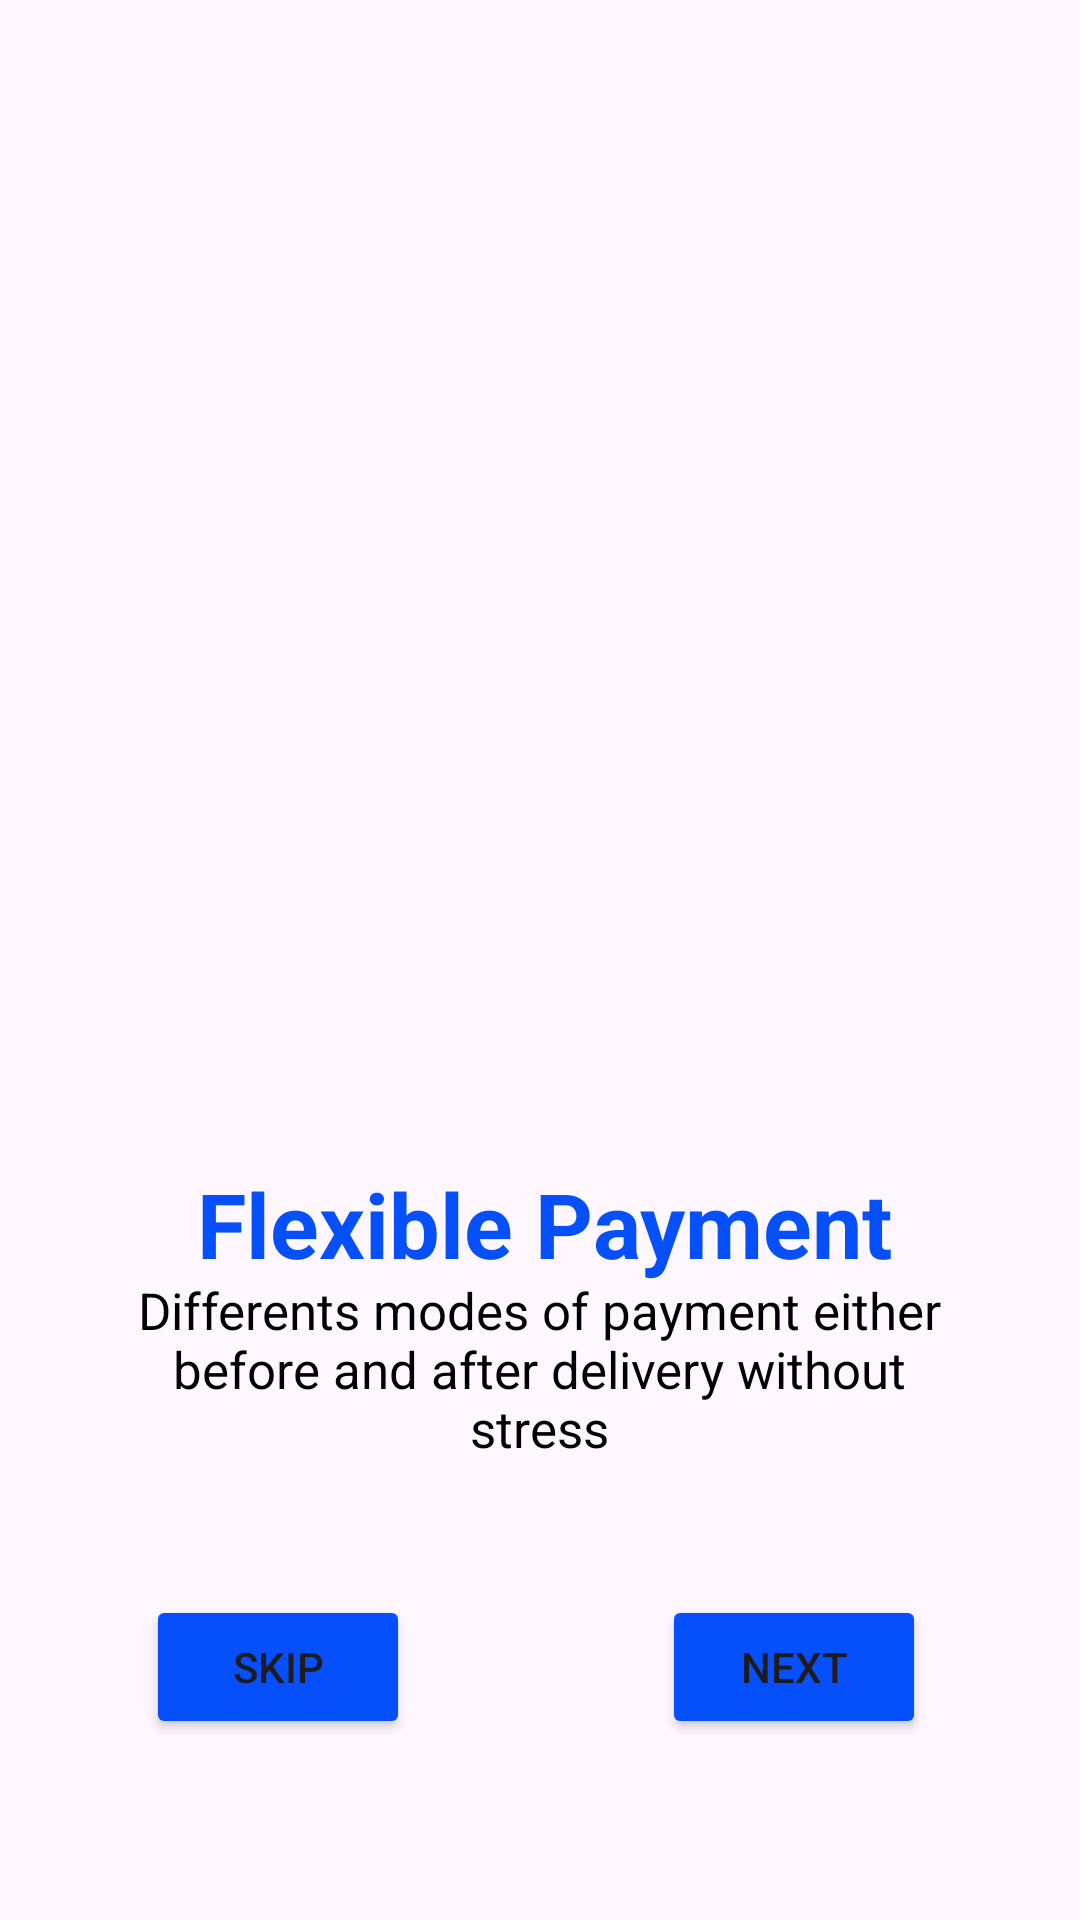

This screen was rendered from an Android layout file. Write that file and the resources it references.
<!-- AndroidManifest.xml: application theme Theme.Session_1 -->
<!-- res/layout/activity_main2.xml -->
<?xml version="1.0" encoding="utf-8"?>
<androidx.constraintlayout.widget.ConstraintLayout xmlns:android="http://schemas.android.com/apk/res/android"
xmlns:app="http://schemas.android.com/apk/res-auto"
xmlns:tools="http://schemas.android.com/tools"
android:id="@+id/main"
android:layout_width="match_parent"
android:layout_height="match_parent"
tools:context=".MainActivity">

<ImageView
    android:id="@+id/imageView2"
    android:layout_width="wrap_content"
    android:layout_height="wrap_content"
    app:layout_constraintBottom_toBottomOf="parent"
    app:layout_constraintEnd_toEndOf="parent"
    app:layout_constraintHorizontal_bias="0.523"
    app:layout_constraintStart_toStartOf="parent"
    app:layout_constraintTop_toTopOf="parent"
    app:layout_constraintVertical_bias="0.228"
    app:srcCompat="@drawable/rafiki" />

<Button
    android:id="@+id/button_skip"
    android:layout_width="wrap_content"
    android:layout_height="wrap_content"
    android:text="Skip"
    android:backgroundTint="#0550FA"
    app:layout_constraintBottom_toBottomOf="parent"
    app:layout_constraintEnd_toEndOf="parent"
    app:layout_constraintHorizontal_bias="0.179"
    app:layout_constraintStart_toStartOf="parent"
    app:layout_constraintTop_toTopOf="parent"
    app:layout_constraintVertical_bias="0.898" />


<Button
    android:id="@+id/button_to_3"
    android:layout_width="wrap_content"
    android:layout_height="wrap_content"
    android:text="Next"
    android:backgroundTint="#0550FA"
    app:layout_constraintBottom_toBottomOf="parent"
    app:layout_constraintEnd_toEndOf="parent"
    app:layout_constraintHorizontal_bias="0.811"
    app:layout_constraintStart_toStartOf="parent"
    app:layout_constraintTop_toTopOf="parent"
    app:layout_constraintVertical_bias="0.898" />

    <TextView
        android:id="@+id/textViewMain"
        android:layout_width="375dp"
        android:layout_height="128dp"
        android:text="Flexible Payment"
        android:textAlignment="center"
        android:textColor="#0550FA"
        android:textSize="30dp"
        android:textStyle="bold"
        app:layout_constraintBottom_toBottomOf="parent"
        app:layout_constraintEnd_toEndOf="parent"
        app:layout_constraintHorizontal_bias="0.444"
        app:layout_constraintStart_toStartOf="parent"
        app:layout_constraintTop_toTopOf="parent"
        app:layout_constraintVertical_bias="0.757" />

    <TextView
    android:id="@+id/textView"
    android:layout_width="290dp"
    android:layout_height="133dp"
    android:text="Differents modes of payment either before and after delivery without stress"
    android:textAlignment="center"
    android:textColor="@color/black"
    android:textSize="17dp"
    app:layout_constraintBottom_toBottomOf="parent"
    app:layout_constraintEnd_toEndOf="parent"
    app:layout_constraintHorizontal_bias="0.495"
    app:layout_constraintStart_toStartOf="parent"
    app:layout_constraintTop_toTopOf="parent"
    app:layout_constraintVertical_bias="0.839" />

</androidx.constraintlayout.widget.ConstraintLayout>
<!-- resources referenced by this layout -->
<resources>
  <style name="Theme.Session_1" parent="Base.Theme.Session_1" />
  <style name="Base.Theme.Session_1" parent="Theme.Material3.DayNight.NoActionBar">
          
          
      </style>
  <!-- not gathered from this repository: default colours our renderer supplied (Android Studio template values) -->
  <color name="black">#FF000000</color>
</resources>
